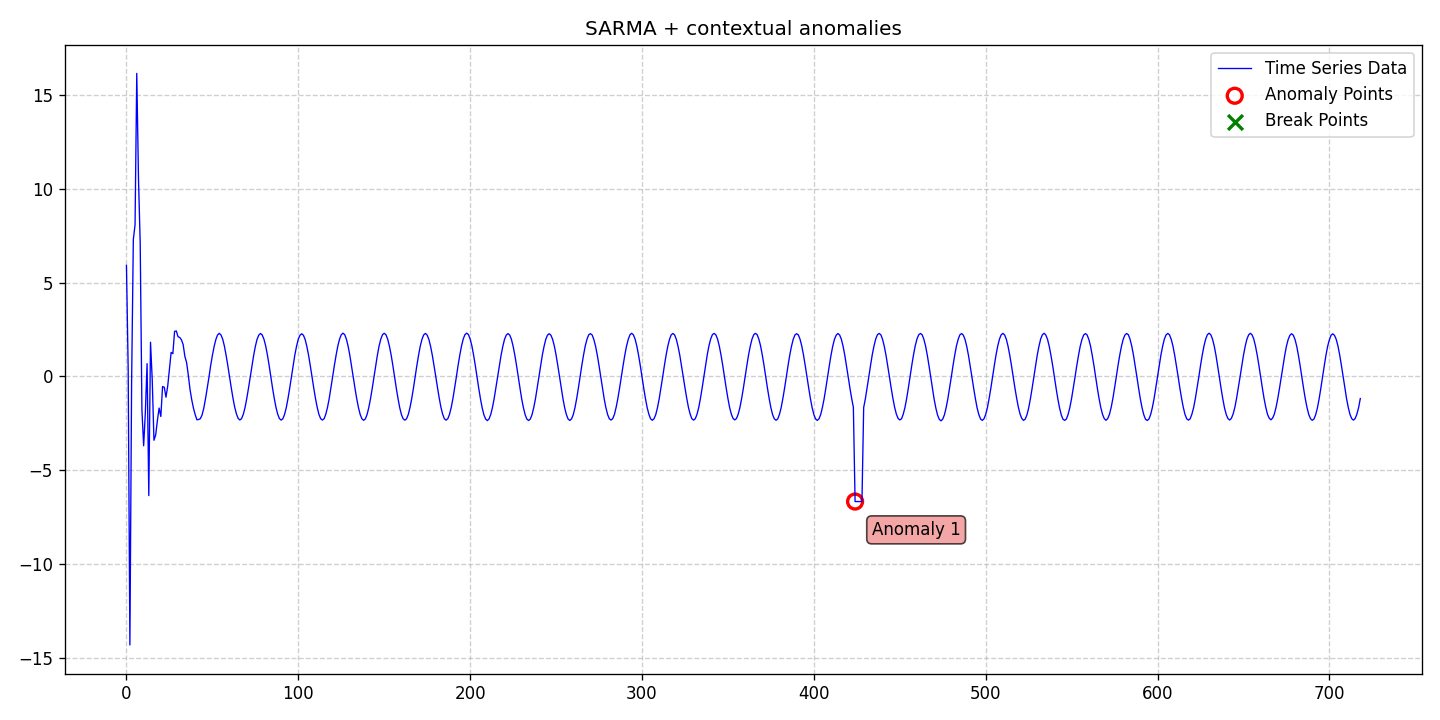

The table this chart was drawn from, first rows:
date, data, stationary, det_lin_up, det_lin_down, det_quad, det_cubic, det_exp, det_damped, stoc_trend, volatility, single_seas, multiple_seas, point_anom_single, point_anom_multi, collect_anom, context_anom, mean_shift, var_shift, trend_shift, point_anom_count, point_anom_location, point_anom_point, collect_anom_count
2020-01-01, 5.926, 0, 0, 0, 0, 0, 0, 0, 0, 0, 1, 0, 0, 0, 0, 1, 0, 0, 0, 0, none, , 0
2020-01-02, 0.403, 0, 0, 0, 0, 0, 0, 0, 0, 0, 1, 0, 0, 0, 0, 1, 0, 0, 0, 0, none, , 0
2020-01-03, -14.31, 0, 0, 0, 0, 0, 0, 0, 0, 0, 1, 0, 0, 0, 0, 1, 0, 0, 0, 0, none, , 0
2020-01-04, -0.2721, 0, 0, 0, 0, 0, 0, 0, 0, 0, 1, 0, 0, 0, 0, 1, 0, 0, 0, 0, none, , 0
2020-01-05, 7.306, 0, 0, 0, 0, 0, 0, 0, 0, 0, 1, 0, 0, 0, 0, 1, 0, 0, 0, 0, none, , 0
2020-01-06, 8.081, 0, 0, 0, 0, 0, 0, 0, 0, 0, 1, 0, 0, 0, 0, 1, 0, 0, 0, 0, none, , 0
2020-01-07, 16.16, 0, 0, 0, 0, 0, 0, 0, 0, 0, 1, 0, 0, 0, 0, 1, 0, 0, 0, 0, none, , 0
2020-01-08, 10.53, 0, 0, 0, 0, 0, 0, 0, 0, 0, 1, 0, 0, 0, 0, 1, 0, 0, 0, 0, none, , 0
2020-01-09, 7.096, 0, 0, 0, 0, 0, 0, 0, 0, 0, 1, 0, 0, 0, 0, 1, 0, 0, 0, 0, none, , 0
2020-01-10, -1.786, 0, 0, 0, 0, 0, 0, 0, 0, 0, 1, 0, 0, 0, 0, 1, 0, 0, 0, 0, none, , 0
2020-01-11, -3.694, 0, 0, 0, 0, 0, 0, 0, 0, 0, 1, 0, 0, 0, 0, 1, 0, 0, 0, 0, none, , 0
2020-01-12, -1.908, 0, 0, 0, 0, 0, 0, 0, 0, 0, 1, 0, 0, 0, 0, 1, 0, 0, 0, 0, none, , 0
2020-01-13, 0.6824, 0, 0, 0, 0, 0, 0, 0, 0, 0, 1, 0, 0, 0, 0, 1, 0, 0, 0, 0, none, , 0
2020-01-14, -6.35, 0, 0, 0, 0, 0, 0, 0, 0, 0, 1, 0, 0, 0, 0, 1, 0, 0, 0, 0, none, , 0
2020-01-15, 1.825, 0, 0, 0, 0, 0, 0, 0, 0, 0, 1, 0, 0, 0, 0, 1, 0, 0, 0, 0, none, , 0
2020-01-16, -0.1762, 0, 0, 0, 0, 0, 0, 0, 0, 0, 1, 0, 0, 0, 0, 1, 0, 0, 0, 0, none, , 0
2020-01-17, -3.4, 0, 0, 0, 0, 0, 0, 0, 0, 0, 1, 0, 0, 0, 0, 1, 0, 0, 0, 0, none, , 0
2020-01-18, -3.119, 0, 0, 0, 0, 0, 0, 0, 0, 0, 1, 0, 0, 0, 0, 1, 0, 0, 0, 0, none, , 0
2020-01-19, -2.35, 0, 0, 0, 0, 0, 0, 0, 0, 0, 1, 0, 0, 0, 0, 1, 0, 0, 0, 0, none, , 0
2020-01-20, -1.685, 0, 0, 0, 0, 0, 0, 0, 0, 0, 1, 0, 0, 0, 0, 1, 0, 0, 0, 0, none, , 0
2020-01-21, -2.134, 0, 0, 0, 0, 0, 0, 0, 0, 0, 1, 0, 0, 0, 0, 1, 0, 0, 0, 0, none, , 0
2020-01-22, -0.5376, 0, 0, 0, 0, 0, 0, 0, 0, 0, 1, 0, 0, 0, 0, 1, 0, 0, 0, 0, none, , 0
2020-01-23, -0.5714, 0, 0, 0, 0, 0, 0, 0, 0, 0, 1, 0, 0, 0, 0, 1, 0, 0, 0, 0, none, , 0
2020-01-24, -1.104, 0, 0, 0, 0, 0, 0, 0, 0, 0, 1, 0, 0, 0, 0, 1, 0, 0, 0, 0, none, , 0
2020-01-25, -0.5125, 0, 0, 0, 0, 0, 0, 0, 0, 0, 1, 0, 0, 0, 0, 1, 0, 0, 0, 0, none, , 0
2020-01-26, 0.4005, 0, 0, 0, 0, 0, 0, 0, 0, 0, 1, 0, 0, 0, 0, 1, 0, 0, 0, 0, none, , 0
2020-01-27, 1.285, 0, 0, 0, 0, 0, 0, 0, 0, 0, 1, 0, 0, 0, 0, 1, 0, 0, 0, 0, none, , 0
2020-01-28, 1.216, 0, 0, 0, 0, 0, 0, 0, 0, 0, 1, 0, 0, 0, 0, 1, 0, 0, 0, 0, none, , 0
2020-01-29, 2.401, 0, 0, 0, 0, 0, 0, 0, 0, 0, 1, 0, 0, 0, 0, 1, 0, 0, 0, 0, none, , 0
2020-01-30, 2.428, 0, 0, 0, 0, 0, 0, 0, 0, 0, 1, 0, 0, 0, 0, 1, 0, 0, 0, 0, none, , 0
2020-01-31, 2.124, 0, 0, 0, 0, 0, 0, 0, 0, 0, 1, 0, 0, 0, 0, 1, 0, 0, 0, 0, none, , 0
2020-02-01, 2.077, 0, 0, 0, 0, 0, 0, 0, 0, 0, 1, 0, 0, 0, 0, 1, 0, 0, 0, 0, none, , 0
2020-02-02, 1.956, 0, 0, 0, 0, 0, 0, 0, 0, 0, 1, 0, 0, 0, 0, 1, 0, 0, 0, 0, none, , 0
2020-02-03, 1.695, 0, 0, 0, 0, 0, 0, 0, 0, 0, 1, 0, 0, 0, 0, 1, 0, 0, 0, 0, none, , 0
2020-02-04, 1.066, 0, 0, 0, 0, 0, 0, 0, 0, 0, 1, 0, 0, 0, 0, 1, 0, 0, 0, 0, none, , 0
2020-02-05, 0.7424, 0, 0, 0, 0, 0, 0, 0, 0, 0, 1, 0, 0, 0, 0, 1, 0, 0, 0, 0, none, , 0
2020-02-06, 0.06183, 0, 0, 0, 0, 0, 0, 0, 0, 0, 1, 0, 0, 0, 0, 1, 0, 0, 0, 0, none, , 0
2020-02-07, -0.6983, 0, 0, 0, 0, 0, 0, 0, 0, 0, 1, 0, 0, 0, 0, 1, 0, 0, 0, 0, none, , 0
2020-02-08, -1.25, 0, 0, 0, 0, 0, 0, 0, 0, 0, 1, 0, 0, 0, 0, 1, 0, 0, 0, 0, none, , 0
2020-02-09, -1.693, 0, 0, 0, 0, 0, 0, 0, 0, 0, 1, 0, 0, 0, 0, 1, 0, 0, 0, 0, none, , 0
2020-02-10, -2.036, 0, 0, 0, 0, 0, 0, 0, 0, 0, 1, 0, 0, 0, 0, 1, 0, 0, 0, 0, none, , 0
2020-02-11, -2.309, 0, 0, 0, 0, 0, 0, 0, 0, 0, 1, 0, 0, 0, 0, 1, 0, 0, 0, 0, none, , 0
2020-02-12, -2.293, 0, 0, 0, 0, 0, 0, 0, 0, 0, 1, 0, 0, 0, 0, 1, 0, 0, 0, 0, none, , 0
2020-02-13, -2.251, 0, 0, 0, 0, 0, 0, 0, 0, 0, 1, 0, 0, 0, 0, 1, 0, 0, 0, 0, none, , 0
2020-02-14, -2.052, 0, 0, 0, 0, 0, 0, 0, 0, 0, 1, 0, 0, 0, 0, 1, 0, 0, 0, 0, none, , 0
2020-02-15, -1.688, 0, 0, 0, 0, 0, 0, 0, 0, 0, 1, 0, 0, 0, 0, 1, 0, 0, 0, 0, none, , 0
2020-02-16, -1.187, 0, 0, 0, 0, 0, 0, 0, 0, 0, 1, 0, 0, 0, 0, 1, 0, 0, 0, 0, none, , 0
2020-02-17, -0.6163, 0, 0, 0, 0, 0, 0, 0, 0, 0, 1, 0, 0, 0, 0, 1, 0, 0, 0, 0, none, , 0
2020-02-18, -0.04757, 0, 0, 0, 0, 0, 0, 0, 0, 0, 1, 0, 0, 0, 0, 1, 0, 0, 0, 0, none, , 0
2020-02-19, 0.583, 0, 0, 0, 0, 0, 0, 0, 0, 0, 1, 0, 0, 0, 0, 1, 0, 0, 0, 0, none, , 0
2020-02-20, 1.12, 0, 0, 0, 0, 0, 0, 0, 0, 0, 1, 0, 0, 0, 0, 1, 0, 0, 0, 0, none, , 0
2020-02-21, 1.591, 0, 0, 0, 0, 0, 0, 0, 0, 0, 1, 0, 0, 0, 0, 1, 0, 0, 0, 0, none, , 0
2020-02-22, 1.966, 0, 0, 0, 0, 0, 0, 0, 0, 0, 1, 0, 0, 0, 0, 1, 0, 0, 0, 0, none, , 0
2020-02-23, 2.211, 0, 0, 0, 0, 0, 0, 0, 0, 0, 1, 0, 0, 0, 0, 1, 0, 0, 0, 0, none, , 0
2020-02-24, 2.302, 0, 0, 0, 0, 0, 0, 0, 0, 0, 1, 0, 0, 0, 0, 1, 0, 0, 0, 0, none, , 0
2020-02-25, 2.212, 0, 0, 0, 0, 0, 0, 0, 0, 0, 1, 0, 0, 0, 0, 1, 0, 0, 0, 0, none, , 0
2020-02-26, 1.992, 0, 0, 0, 0, 0, 0, 0, 0, 0, 1, 0, 0, 0, 0, 1, 0, 0, 0, 0, none, , 0
2020-02-27, 1.614, 0, 0, 0, 0, 0, 0, 0, 0, 0, 1, 0, 0, 0, 0, 1, 0, 0, 0, 0, none, , 0
2020-02-28, 1.127, 0, 0, 0, 0, 0, 0, 0, 0, 0, 1, 0, 0, 0, 0, 1, 0, 0, 0, 0, none, , 0
2020-02-29, 0.5734, 0, 0, 0, 0, 0, 0, 0, 0, 0, 1, 0, 0, 0, 0, 1, 0, 0, 0, 0, none, , 0
... 659 more rows
